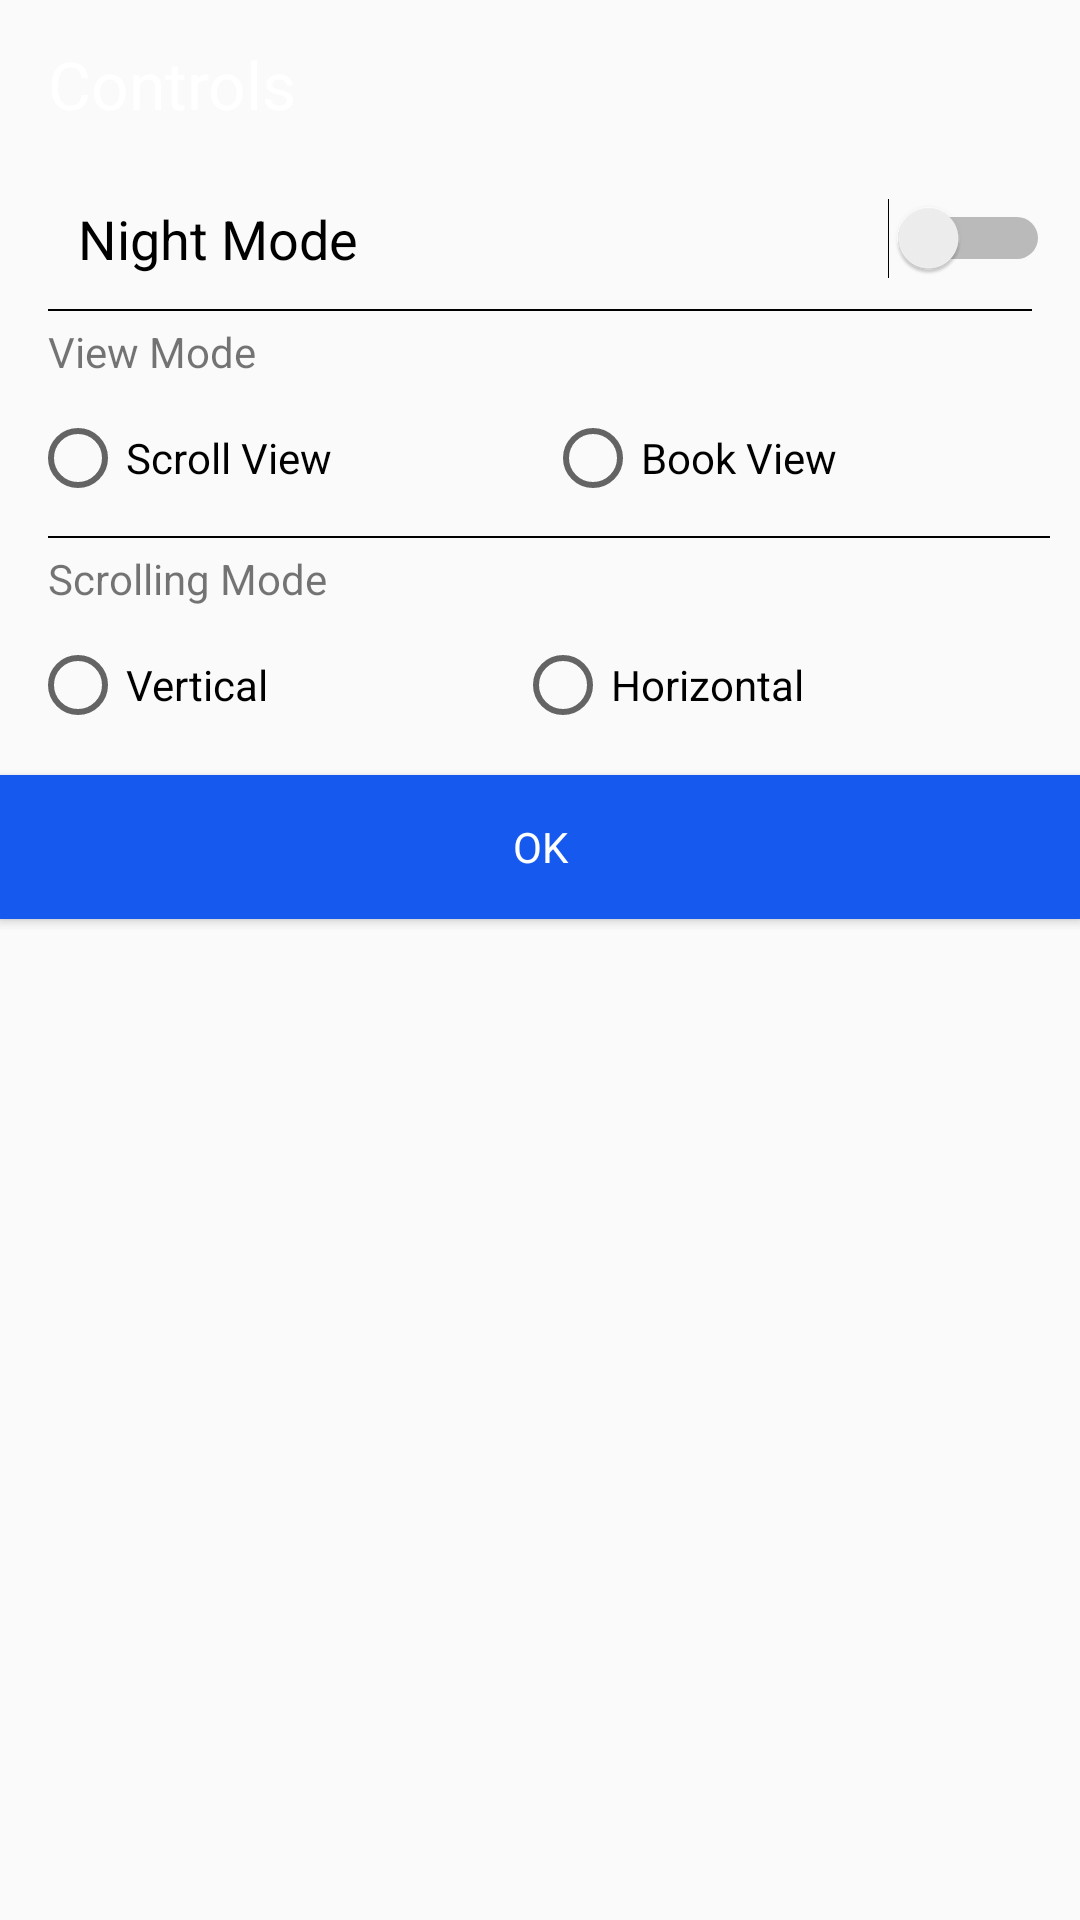

Produce the Android XML layout that renders to this screen, including the resource entries it uses.
<!-- AndroidManifest.xml: application theme AppTheme -->
<!-- res/layout/dialog_controls.xml -->
<?xml version="1.0" encoding="utf-8"?>
<LinearLayout xmlns:android="http://schemas.android.com/apk/res/android"
    android:layout_width="300dp"
    android:layout_height="match_parent"
    android:orientation="vertical">

    <RelativeLayout
        android:id="@+id/rl_top"
        android:layout_width="match_parent"
        android:layout_height="56dp">

        <TextView
            android:layout_width="wrap_content"
            android:layout_height="wrap_content"
            android:layout_centerVertical="true"
            android:layout_marginStart="16dp"
            android:text="@string/controls"
            android:textAppearance="@style/Base.TextAppearance.AppCompat.Large"
            android:textColor="#FFFFFF" />
    </RelativeLayout>

    <RelativeLayout
        android:layout_width="match_parent"
        android:layout_height="wrap_content"
        android:layout_marginStart="16dp"
        android:padding="10dp">

        <TextView
            android:layout_width="wrap_content"
            android:layout_height="wrap_content"
            android:layout_centerVertical="true"
            android:text="@string/night_mode"
            android:textAppearance="@style/Base.TextAppearance.AppCompat.Medium"
            android:textColor="#000000" />

        <Switch
            android:theme="@style/SwitchTheme"
            android:id="@+id/switch_night_mode"
            android:layout_width="wrap_content"
            android:layout_height="wrap_content"
            android:layout_alignParentEnd="true"
            android:layout_centerVertical="true"
            android:layout_marginStart="16dp"
            android:checked="false" />
    </RelativeLayout>

    <View
        android:layout_width="match_parent"
        android:layout_height="0.5dp"
        android:layout_marginEnd="16dp"
        android:layout_marginStart="16dp"
        android:background="#000000" />

    <TextView
        android:layout_width="wrap_content"
        android:layout_height="wrap_content"
        android:layout_marginStart="16dp"
        android:layout_marginTop="4dp"
        android:text="View Mode"
        android:textAppearance="@style/Base.TextAppearance.AppCompat.Small" />

    <RadioGroup
        android:id="@+id/rg_view_mode"
        android:layout_width="match_parent"
        android:layout_height="wrap_content"
        android:orientation="horizontal"
        android:theme="@style/SwitchTheme"
        android:padding="10dp">

        <RadioButton
            android:id="@+id/rb_scroll_view"
            android:layout_width="wrap_content"
            android:layout_height="wrap_content"
            android:layout_weight="1"
            android:text="@string/scroll_view" />

        <RadioButton
            android:id="@+id/rb_book_view"
            android:layout_width="wrap_content"
            android:layout_height="wrap_content"
            android:layout_weight="1"
            android:text="@string/book_view" />
    </RadioGroup>

    <View
        android:layout_width="match_parent"
        android:layout_height="0.5dp"
        android:layout_marginEnd="10dp"
        android:layout_marginStart="16dp"
        android:background="#000000" />

    <TextView
        android:layout_width="wrap_content"
        android:layout_height="wrap_content"
        android:layout_marginStart="16dp"
        android:layout_marginTop="4dp"
        android:text="Scrolling Mode"
        android:textAppearance="@style/Base.TextAppearance.AppCompat.Small" />

    <RadioGroup
        android:theme="@style/SwitchTheme"
        android:id="@+id/rg_scrolling_mode"
        android:layout_width="match_parent"
        android:layout_height="wrap_content"
        android:layout_marginBottom="4dp"
        android:orientation="horizontal"
        android:padding="10dp">

        <RadioButton
            android:id="@+id/rb_vertical_view"
            android:layout_width="wrap_content"
            android:layout_height="wrap_content"
            android:layout_weight="1"
            android:text="@string/vertical" />

        <RadioButton
            android:id="@+id/rb_horizontal_view"
            android:layout_width="wrap_content"
            android:layout_height="wrap_content"
            android:layout_weight="1"
            android:text="@string/horizontal" />
    </RadioGroup>

    <Button
        android:id="@+id/btn_pdf_ok"
        style="?android:attr/buttonBarStyle"
        android:layout_width="match_parent"
        android:layout_height="wrap_content"
        android:background="@color/colorPrimary"
        android:text="OK"
        android:textColor="#FFFFFF" />

</LinearLayout>
<!-- resources referenced by this layout -->
<resources>
  <color name="colorPrimary">#1659ef</color>
  <string name="book_view">Book View</string>
  <string name="controls">Controls</string>
  <string name="horizontal">Horizontal</string>
  <string name="night_mode">Night Mode</string>
  <string name="scroll_view">Scroll View</string>
  <string name="vertical">Vertical</string>
  <style name="SwitchTheme" parent="Theme.AppCompat.Light">
          <item name="colorControlActivated">@color/colorPrimary</item>
          <item name="colorSwitchThumbNormal">@color/colorPrimary</item>
      </style>
  <style name="AppTheme" parent="Base.Theme.AppCompat.Light.DarkActionBar">
          
          <item name="colorPrimary">@color/colorPrimary</item>
          <item name="colorPrimaryDark">@color/colorPrimaryDark</item>
          <item name="colorAccent">@color/colorAccent</item>
      </style>
  <color name="colorPrimaryDark">#0f279e</color>
  <color name="colorAccent">#000000</color>
</resources>
